Run: headless pygame with SDL's dummy video driver; simulated clock (each Clock.tick advances the game by its frame time, no real sleeping); random seed 0; keys injected as events and as key.get_pressed() state; no mouse input.
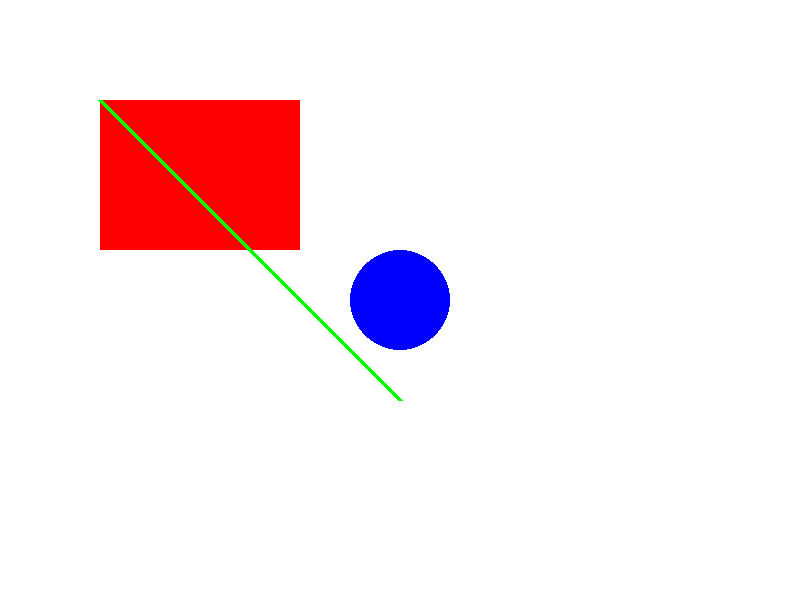
Frame 1 of 4 · flips 1–60 · no input
Frame 2 of 4 · flips 61–180 · tapped SPACE, RETURN · held RIGHT (→), D · screen unchanged from frame 1, image omitted
Frame 3 of 4 · flips 181–300 · held DOWN (↓), S · screen unchanged from frame 2, image omitted
Frame 4 of 4 · flips 301–420 · held LEFT (←), A, UP (↑), W · screen unchanged from frame 3, image omitted

The pygame program that drew these frames:

import pygame
import sys

pygame.init()

screen = pygame.display.set_mode((800, 600))
pygame.display.set_caption("Geometric Shapes Examples")

running = True
while running:
    for event in pygame.event.get():
        if event.type == pygame.QUIT:
            running = False

    screen.fill((255,255,255))

    pygame.draw.rect(screen, (255, 0, 0),(100, 100, 200, 150))
    pygame.draw.circle(screen, (0, 0, 255), (400,300), 50)
    pygame.draw.line(screen, (0, 255, 0), (100, 100), (400, 400), 5)

    pygame.display.flip()

pygame.quit()
sys.exit()
